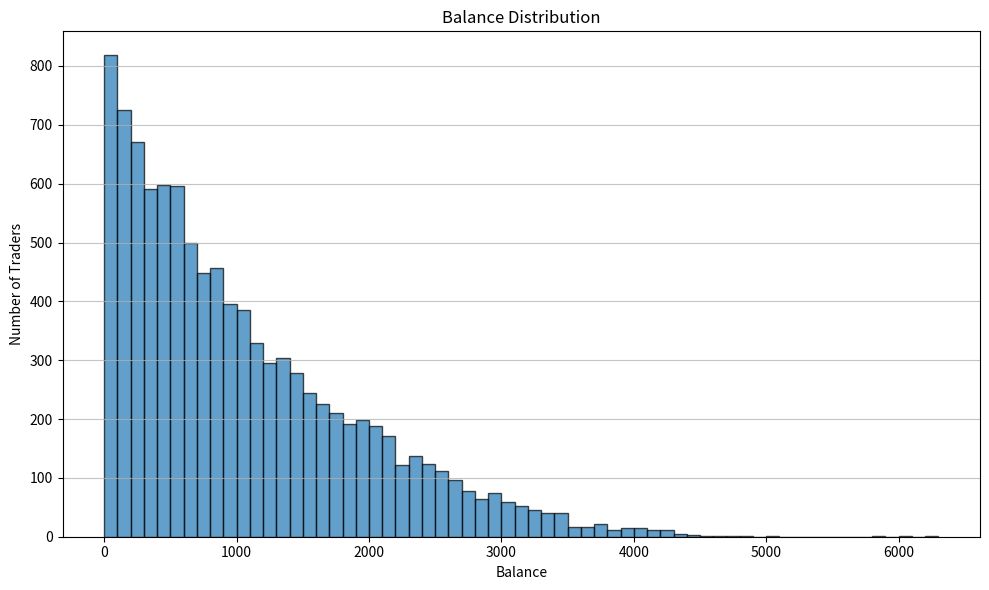

This figure's Python source:
import random
import csv
from collections import Counter
import matplotlib.pyplot as plt

initial_amount = 1000
trade_unit = 100
trade_count_for_each = 100
population = 10000
balance = []
trade_count = []

def result():
    r = random.random() - 0.5
    if r < 0:
        return -1
    elif r > 0:
        return 1
    else:
        return result()
    
def trade(a: int, b: int):
    trade_count[a] = trade_count[a] + 1
    trade_count[b] = trade_count[b] + 1
    #if balance[a] < 1 or balance[b] < 1:
    #    return
    if result() > 0:
        if balance[b] > 0: # trade_unit * -10
            balance[a] = balance[a] + trade_unit
            balance[b] = balance[b] - trade_unit
    else:
        if balance[a] > 0: # trade_unit * -10
            balance[a] = balance[a] - trade_unit
            balance[b] = balance[b] + trade_unit

def picker(i: int):
    hit = int(random.random() * population)
    if hit == i:
        return picker(i)
    return hit

def trading():
    for count in range(trade_count_for_each):
        #for trader in range(population):
        #    if balance[trader] < trade_unit * 10:
        #        balance[trader] = balance[trader] + int(trade_unit * 0.2)
        for trader in range(population):
            hit = picker(trader)
            trade(trader, hit)

def init_state():
    for i in range(population):
        balance.append(initial_amount)
        trade_count.append(0)

def statistics():
    balance_distribution = Counter(balance)
    
    print("Balance statistics:")
    for bal, count in sorted(balance_distribution.items()):
        print(f"Balance: {bal}, count: {count}")
    
    plt.figure(figsize=(10, 6))
    
    balances = balance
    
    plt.hist(balances, bins=range(min(balances), max(balances) + trade_unit, trade_unit), edgecolor='black', alpha=0.7)
    
    plt.title('Balance Distribution')
    plt.xlabel('Balance')
    plt.ylabel('Number of Traders')
    
    plt.grid(axis='y', alpha=0.75)
    
    plt.tight_layout()
    plt.show()

def result_to_csv():
    with open('result.csv', 'w', newline='', encoding='utf-8') as csvfile:
        writer = csv.writer(csvfile)
        writer.writerow(['Trader_ID', 'Balance', 'Trade_Count'])
        for trader_id in range(population):
            writer.writerow([trader_id + 1, balance[trader_id], trade_count[trader_id]])

init_state()
trading()
statistics()
result_to_csv()
